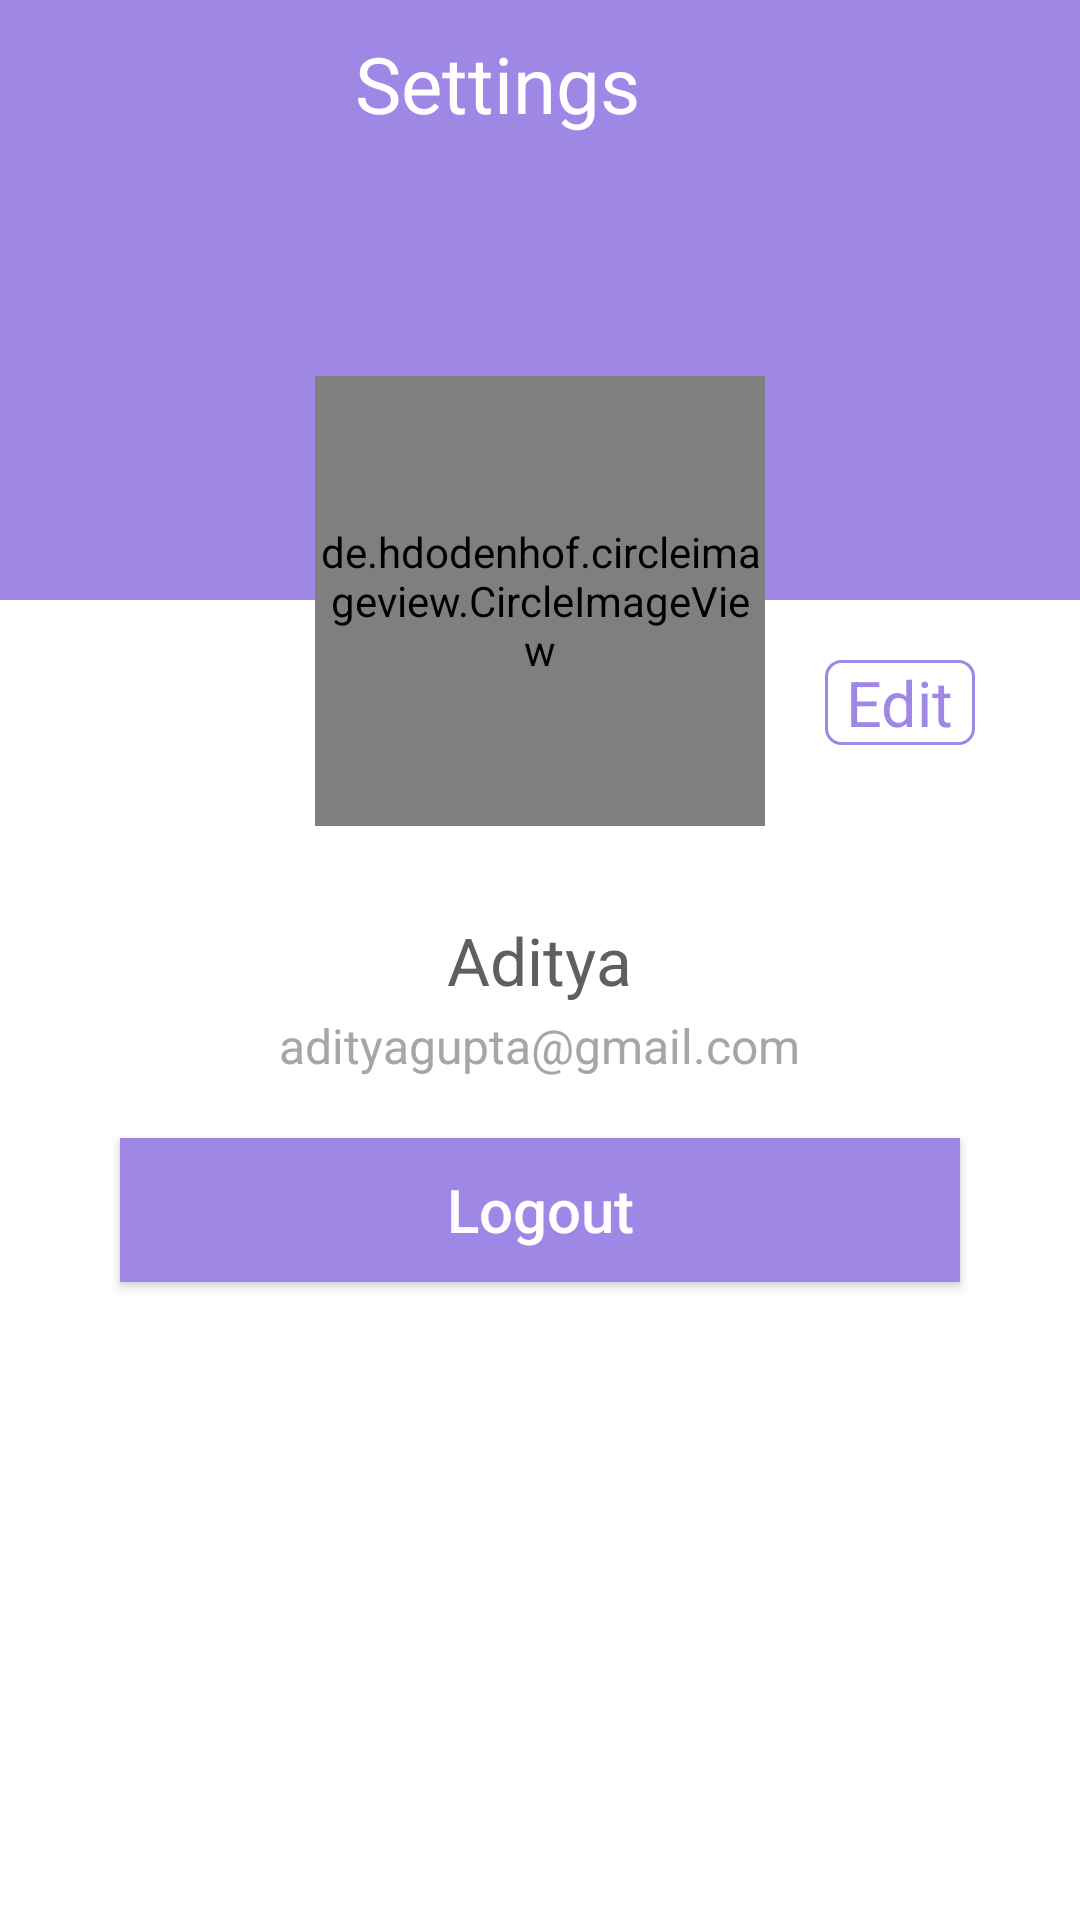

Reconstruct the res/layout file that produces this screen, plus the resources it refers to.
<!-- AndroidManifest.xml: activity theme Theme.CaGui_setting -->
<!-- res/layout/activity_setting.xml -->
<?xml version="1.0" encoding="utf-8"?>
<ScrollView xmlns:android="http://schemas.android.com/apk/res/android"
    xmlns:app="http://schemas.android.com/apk/res-auto"
    xmlns:tools="http://schemas.android.com/tools"
    android:layout_width="match_parent"
    android:layout_height="match_parent"
    android:fillViewport="true"
    tools:context=".ui.activities.SettingActivity">

    <RelativeLayout
        android:layout_width="match_parent"
        android:layout_height="wrap_content">

        <FrameLayout
            android:id="@+id/header_title_setting"
            android:layout_width="match_parent"
            android:layout_height="200sp"
            android:background="@color/third_color">


            <androidx.appcompat.widget.Toolbar
                android:id="@+id/toolbar_setting"
                android:layout_width="match_parent"
                android:layout_height="wrap_content">

                <TextView
                    android:layout_width="match_parent"
                    android:layout_height="match_parent"
                    android:text="Settings"
                    android:textAlignment="center"
                    android:paddingStart="-45sp"
                    android:textColor="@color/white"
                    android:textSize="26sp" />

            </androidx.appcompat.widget.Toolbar>

        </FrameLayout>

        <FrameLayout
            android:id="@+id/user_image_setting"
            android:layout_width="150sp"
            android:layout_height="150sp"
            android:layout_below="@+id/header_title_setting"
            android:layout_centerHorizontal="true"
            android:layout_marginTop="-75sp">

            <de.hdodenhof.circleimageview.CircleImageView
                android:id="@+id/user_image_setting1"
                android:layout_width="match_parent"
                android:layout_height="match_parent"
                android:background="@drawable/profile_icon"/>


        </FrameLayout>

        <TextView
            android:id="@+id/tv_edit"
            android:layout_width="wrap_content"
            android:layout_height="wrap_content"
            android:layout_below="@+id/header_title_setting"
            android:layout_alignParentEnd="true"
            android:layout_marginTop="20sp"
            android:layout_marginEnd="35sp"
            android:background="@drawable/edit_background"
            android:foreground="?attr/selectableItemBackground"
            android:paddingLeft="7sp"
            android:paddingRight="7sp"
            android:text="Edit"
            android:textColor="@color/third_color"
            android:textSize="21sp" />


        <TextView
            android:id="@+id/tv_name"
            android:layout_width="wrap_content"
            android:layout_height="wrap_content"
            android:layout_below="@id/user_image_setting"
            android:layout_centerHorizontal="true"
            android:layout_marginTop="30sp"
            android:text="Aditya"
            android:textColor="#605F5F"
            android:textSize="22sp" />


        <TextView
            android:id="@+id/tv_email"
            android:layout_width="wrap_content"
            android:layout_height="wrap_content"
            android:layout_below="@id/tv_name"
            android:layout_centerHorizontal="true"
            android:layout_marginTop="3sp"
            android:text="adityagupta@gmail.com"
            android:textColor="#A8A5A5"
            android:textSize="16sp" />


        <androidx.appcompat.widget.AppCompatButton
            android:id="@+id/btn_logout"
            android:layout_width="match_parent"
            android:layout_height="wrap_content"
            android:layout_below="@id/tv_email"
            android:layout_gravity="center"
            android:layout_marginStart="40sp"
            android:layout_marginTop="20sp"
            android:layout_marginEnd="40sp"
            android:layout_marginBottom="20sp"
            android:background="@color/third_color"
            android:foreground="?attr/selectableItemBackground"
            android:gravity="center"
            android:paddingTop="10sp"
            android:paddingBottom="10sp"
            android:text="Logout"
            android:textAllCaps="false"
            android:textColor="@color/white"
            android:textSize="20sp" />
    </RelativeLayout>

</ScrollView>
<!-- resources referenced by this layout -->
<resources>
  <color name="third_color">#9f88e5</color>
  <color name="white">#FFFFFFFF</color>
  <!-- drawable edit_background (drawable) -->
  <?xml version="1.0" encoding="utf-8"?>
  <shape xmlns:android="http://schemas.android.com/apk/res/android"
      android:shape="rectangle"
      >
  
      <corners android:topLeftRadius="5sp"
          android:topRightRadius="5sp"
          android:bottomLeftRadius="5sp"
          android:bottomRightRadius="5sp"/>
  
      <stroke
          android:width="1sp"
          android:color="@color/third_color"/>
  
  </shape>
  <style name="Theme.CaGui_setting" parent="Theme.MaterialComponents.DayNight.NoActionBar">
          
          <item name="colorPrimary">#9f88e5</item>
          <item name="colorPrimaryVariant">#ede7f8</item>
          <item name="colorOnPrimary">@color/white</item>
          
          <item name="colorSecondary">@color/teal_200</item>
          <item name="colorSecondaryVariant">@color/teal_700</item>
          <item name="colorOnSecondary">@color/black</item>
          
          <item name="android:statusBarColor" tools:targetApi="l">?attr/colorPrimary</item>
          
          
          <item name="android:windowLightStatusBar">true</item>
      </style>
  <color name="teal_200">#FF03DAC5</color>
  <color name="teal_700">#FF018786</color>
  <color name="black">#FF000000</color>
</resources>
